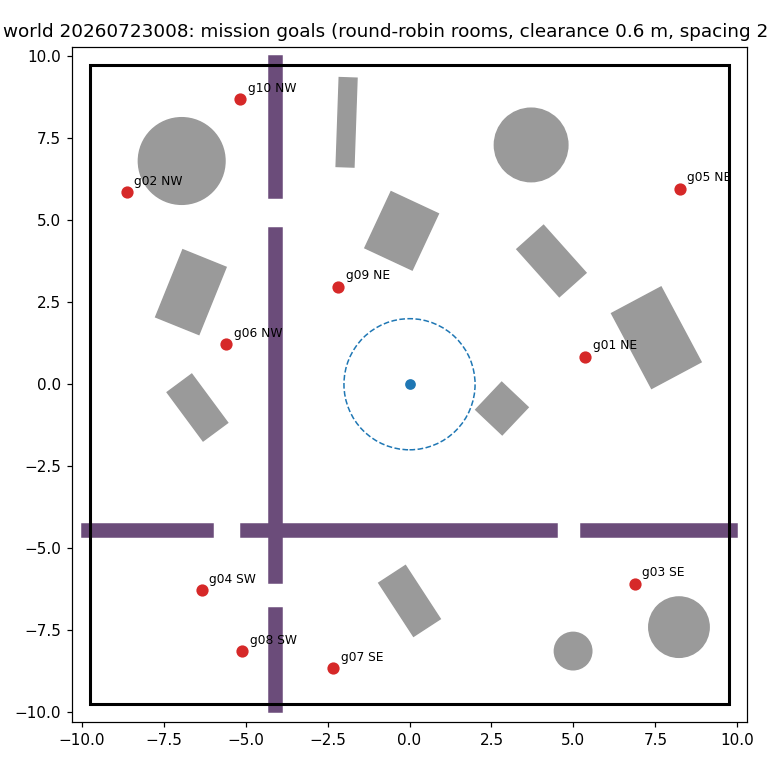

The data file committed next to this chart (first rows):
# world 20260723008: 10 goals, rooms round-robin by area, wall_margin=0.9 clearance=0.6 spacing=2.…, rng=default_rng(20260723008)
mission, room, x, y
g01, NE, 5.35, 0.84
g02, NW, -8.63, 5.86
g03, SE, 6.87, -6.09
g04, SW, -6.34, -6.29
g05, NE, 8.24, 5.97
g06, NW, -5.59, 1.22
g07, SE, -2.33, -8.67
g08, SW, -5.11, -8.15
g09, NE, -2.18, 2.98
g10, NW, -5.17, 8.69
